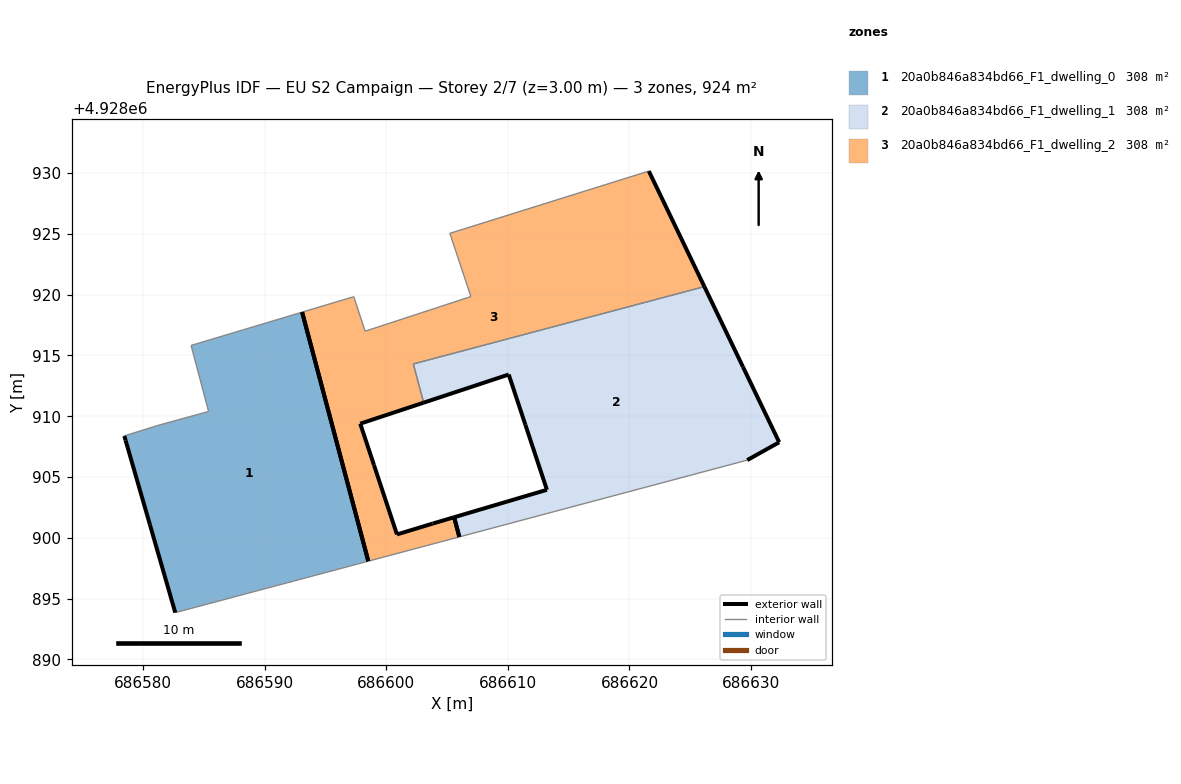
=== STOREY PLAN SPEC (per zone: floor XY polygon, exterior-wall plan segments, windows/doors) ===
zone 1: 20a0b846a834bd66_F1_dwelling_0  (308.0 m²)
  floor: (686598.53, 4928898.08) (686593.08, 4928918.56) (686583.95, 4928915.82) (686585.39, 4928910.39) (686581.31, 4928909.27) (686578.46, 4928908.38) (686578.57, 4928908.01) (686580.57, 4928901.09) (686582.65, 4928893.85)
  exterior wall: (686580.57, 4928901.09) – (686578.57, 4928908.01)  [7.2 m]
  exterior wall: (686578.57, 4928908.01) – (686578.46, 4928908.38)  [0.4 m]
  exterior wall: (686582.65, 4928893.85) – (686580.57, 4928901.09)  [7.5 m]
  exterior wall: (686593.08, 4928918.56) – (686598.53, 4928898.08)  [21.2 m]
  interior walls: 5
zone 2: 20a0b846a834bd66_F1_dwelling_1  (307.9 m²)
  floor: (686629.68, 4928906.39) (686632.31, 4928907.86) (686629.34, 4928914.05) (686626.16, 4928920.66) (686602.23, 4928914.30) (686603.08, 4928911.11) (686610.07, 4928913.43) (686611.44, 4928909.29) (686613.21, 4928903.95) (686605.58, 4928901.69) (686606.01, 4928900.08)
  exterior wall: (686605.58, 4928901.69) – (686613.21, 4928903.95)  [8.0 m]
  exterior wall: (686613.21, 4928903.95) – (686611.44, 4928909.29)  [5.6 m]
  exterior wall: (686611.44, 4928909.29) – (686610.07, 4928913.43)  [4.4 m]
  exterior wall: (686610.07, 4928913.43) – (686603.08, 4928911.11)  [7.4 m]
  exterior wall: (686626.16, 4928920.66) – (686629.34, 4928914.05)  [7.3 m]
  exterior wall: (686629.34, 4928914.05) – (686632.31, 4928907.86)  [6.9 m]
  exterior wall: (686632.31, 4928907.86) – (686629.68, 4928906.39)  [3.0 m]
  exterior wall: (686606.01, 4928900.08) – (686605.58, 4928901.69)  [1.7 m]
  interior walls: 3
zone 3: 20a0b846a834bd66_F1_dwelling_2  (307.9 m²)
  floor: (686606.01, 4928900.08) (686605.58, 4928901.69) (686603.81, 4928901.17) (686600.88, 4928900.28) (686598.99, 4928905.99) (686597.86, 4928909.39) (686603.08, 4928911.11) (686602.23, 4928914.30) (686626.16, 4928920.66) (686621.59, 4928930.16) (686605.23, 4928925.04) (686606.96, 4928919.84) (686598.26, 4928916.99) (686597.33, 4928919.83) (686593.08, 4928918.56) (686598.53, 4928898.08)
  exterior wall: (686597.86, 4928909.39) – (686598.99, 4928905.99)  [3.6 m]
  exterior wall: (686598.99, 4928905.99) – (686600.88, 4928900.28)  [6.0 m]
  exterior wall: (686600.88, 4928900.28) – (686603.81, 4928901.17)  [3.1 m]
  exterior wall: (686603.81, 4928901.17) – (686605.58, 4928901.69)  [1.8 m]
  exterior wall: (686621.59, 4928930.16) – (686626.16, 4928920.66)  [10.5 m]
  exterior wall: (686603.08, 4928911.11) – (686597.86, 4928909.39)  [5.5 m]
  exterior wall: (686598.53, 4928898.08) – (686593.08, 4928918.56)  [21.2 m]
  exterior wall: (686605.58, 4928901.69) – (686606.01, 4928900.08)  [1.7 m]
  interior walls: 8

=== DERIVED (storey summary) ===
Building: EU S2 Campaign
Storey: 2 of 7  (floor level z = 3.00 m)
Storey gross floor area: 923.8 m²
Zones on this storey: 3
  - 20a0b846a834bd66_F1_dwelling_0: floor 308.0 m²; exterior wall 36.3 m (108.9 m²); WWR 0.0%
  - 20a0b846a834bd66_F1_dwelling_1: floor 307.9 m²; exterior wall 44.2 m (132.6 m²); WWR 0.0%
  - 20a0b846a834bd66_F1_dwelling_2: floor 307.9 m²; exterior wall 53.4 m (160.2 m²); WWR 0.0%
Zone adjacency (shared interzone walls):
  - 20a0b846a834bd66_F1_dwelling_1 ↔ 20a0b846a834bd66_F1_dwelling_2